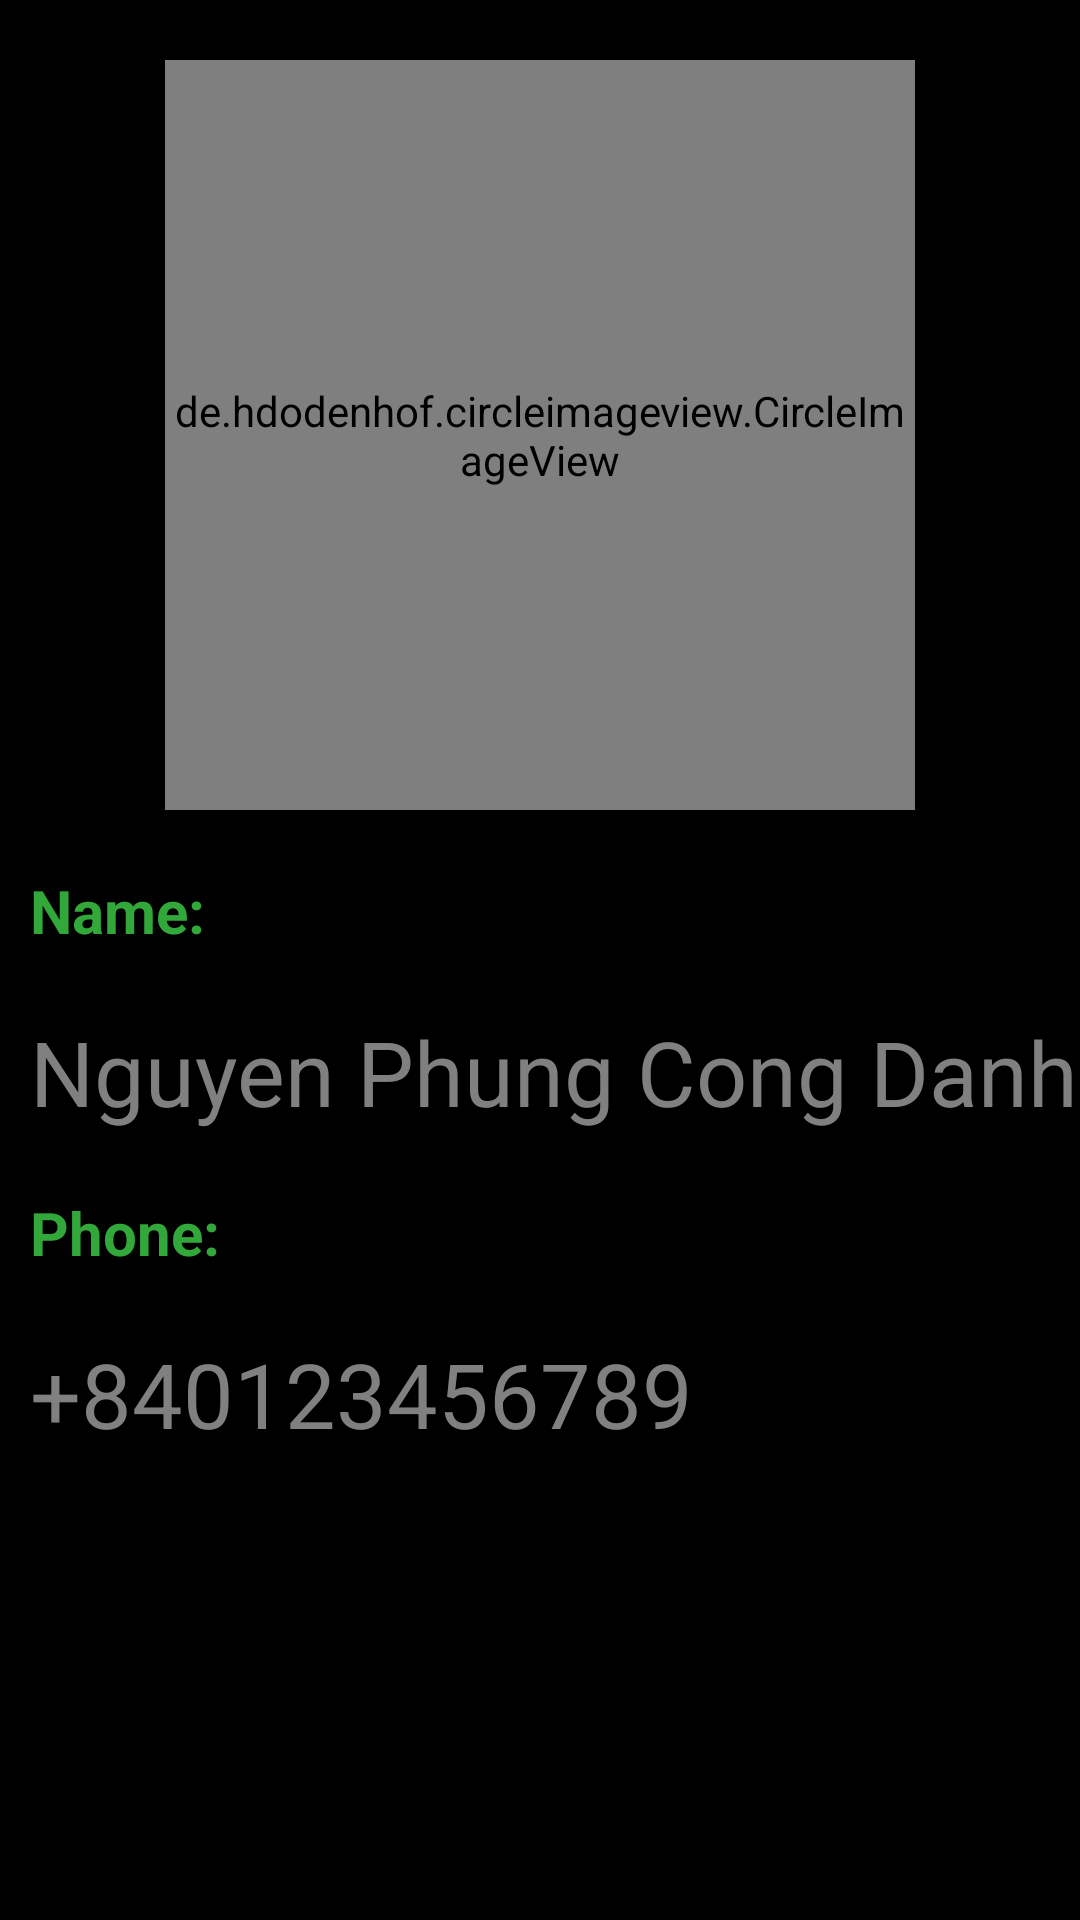

Write the Android layout XML for this screen, with the resource values it uses.
<!-- AndroidManifest.xml: application theme Theme.Project3mon -->
<!-- res/layout/activity_trainer.xml -->
<?xml version="1.0" encoding="utf-8"?>
<RelativeLayout xmlns:android="http://schemas.android.com/apk/res/android"
    xmlns:app="http://schemas.android.com/apk/res-auto"
    xmlns:tools="http://schemas.android.com/tools"
    android:layout_width="match_parent"
    android:layout_height="match_parent"
    android:background="@color/black"
    tools:context=".Trainer">

    <de.hdodenhof.circleimageview.CircleImageView
        android:id="@+id/profile_image"
        android:layout_width="250dp"
        android:layout_height="250dp"
        android:layout_centerHorizontal="true"
        android:src="@drawable/pic1"
        android:layout_marginTop="20dp"/>

    <TextView
        android:id="@+id/scode_profile"
        android:layout_width="wrap_content"
        android:layout_height="wrap_content"
        android:layout_below="@id/profile_image"
        android:layout_marginTop="20dp"
        android:layout_marginLeft="10dp"
        android:textSize="20dp"
        android:textStyle="bold"
        android:text="Name:"
        android:textColor="#32a83a" />

    <TextView
        android:id="@+id/personName"
        android:layout_width="match_parent"
        android:layout_height="wrap_content"
        android:layout_marginTop="20dp"
        android:layout_marginLeft="10dp"
        android:layout_below="@id/scode_profile"
        android:textSize="30dp"
        android:text="Nguyen Phung Cong Danh"
        android:textColor="@color/gray" />

    <TextView
        android:id="@+id/phone_profile"
        android:layout_width="wrap_content"
        android:layout_height="wrap_content"
        android:layout_below="@id/personName"
        android:layout_marginTop="20dp"
        android:layout_marginLeft="10dp"
        android:text="Phone:"
        android:textColor="#32a83a"
        android:textSize="20dp"
        android:textStyle="bold" />
    <TextView
        android:id="@+id/phone"
        android:layout_width="match_parent"
        android:layout_height="wrap_content"
        android:layout_marginTop="20dp"
        android:layout_marginLeft="10dp"
        android:layout_below="@id/phone_profile"
        android:textSize="30dp"
        android:text="+840123456789"
        android:textColor="@color/gray" />


</RelativeLayout>
<!-- resources referenced by this layout -->
<resources>
  <color name="black">#FF000000</color>
  <color name="gray">#808080</color>
  <!-- drawable pic1: jpg bitmap (drawable-v24, 24788 bytes) -->
  <style name="Theme.Project3mon" parent="Theme.MaterialComponents.DayNight.NoActionBar">
          
          <item name="colorPrimary">@color/purple_500</item>
          <item name="colorPrimaryVariant">@color/purple_700</item>
          <item name="colorOnPrimary">@color/white</item>
          
          <item name="colorSecondary">@color/teal_200</item>
          <item name="colorSecondaryVariant">@color/teal_700</item>
          <item name="colorOnSecondary">@color/black</item>
          
          <item name="android:statusBarColor" tools:targetApi="l">?attr/colorPrimaryVariant</item>
          
      </style>
  <color name="purple_500">#FF6200EE</color>
  <color name="purple_700">#FF3700B3</color>
  <color name="white">#FFFFFFFF</color>
  <color name="teal_200">#FF03DAC5</color>
  <color name="teal_700">#FF018786</color>
</resources>
